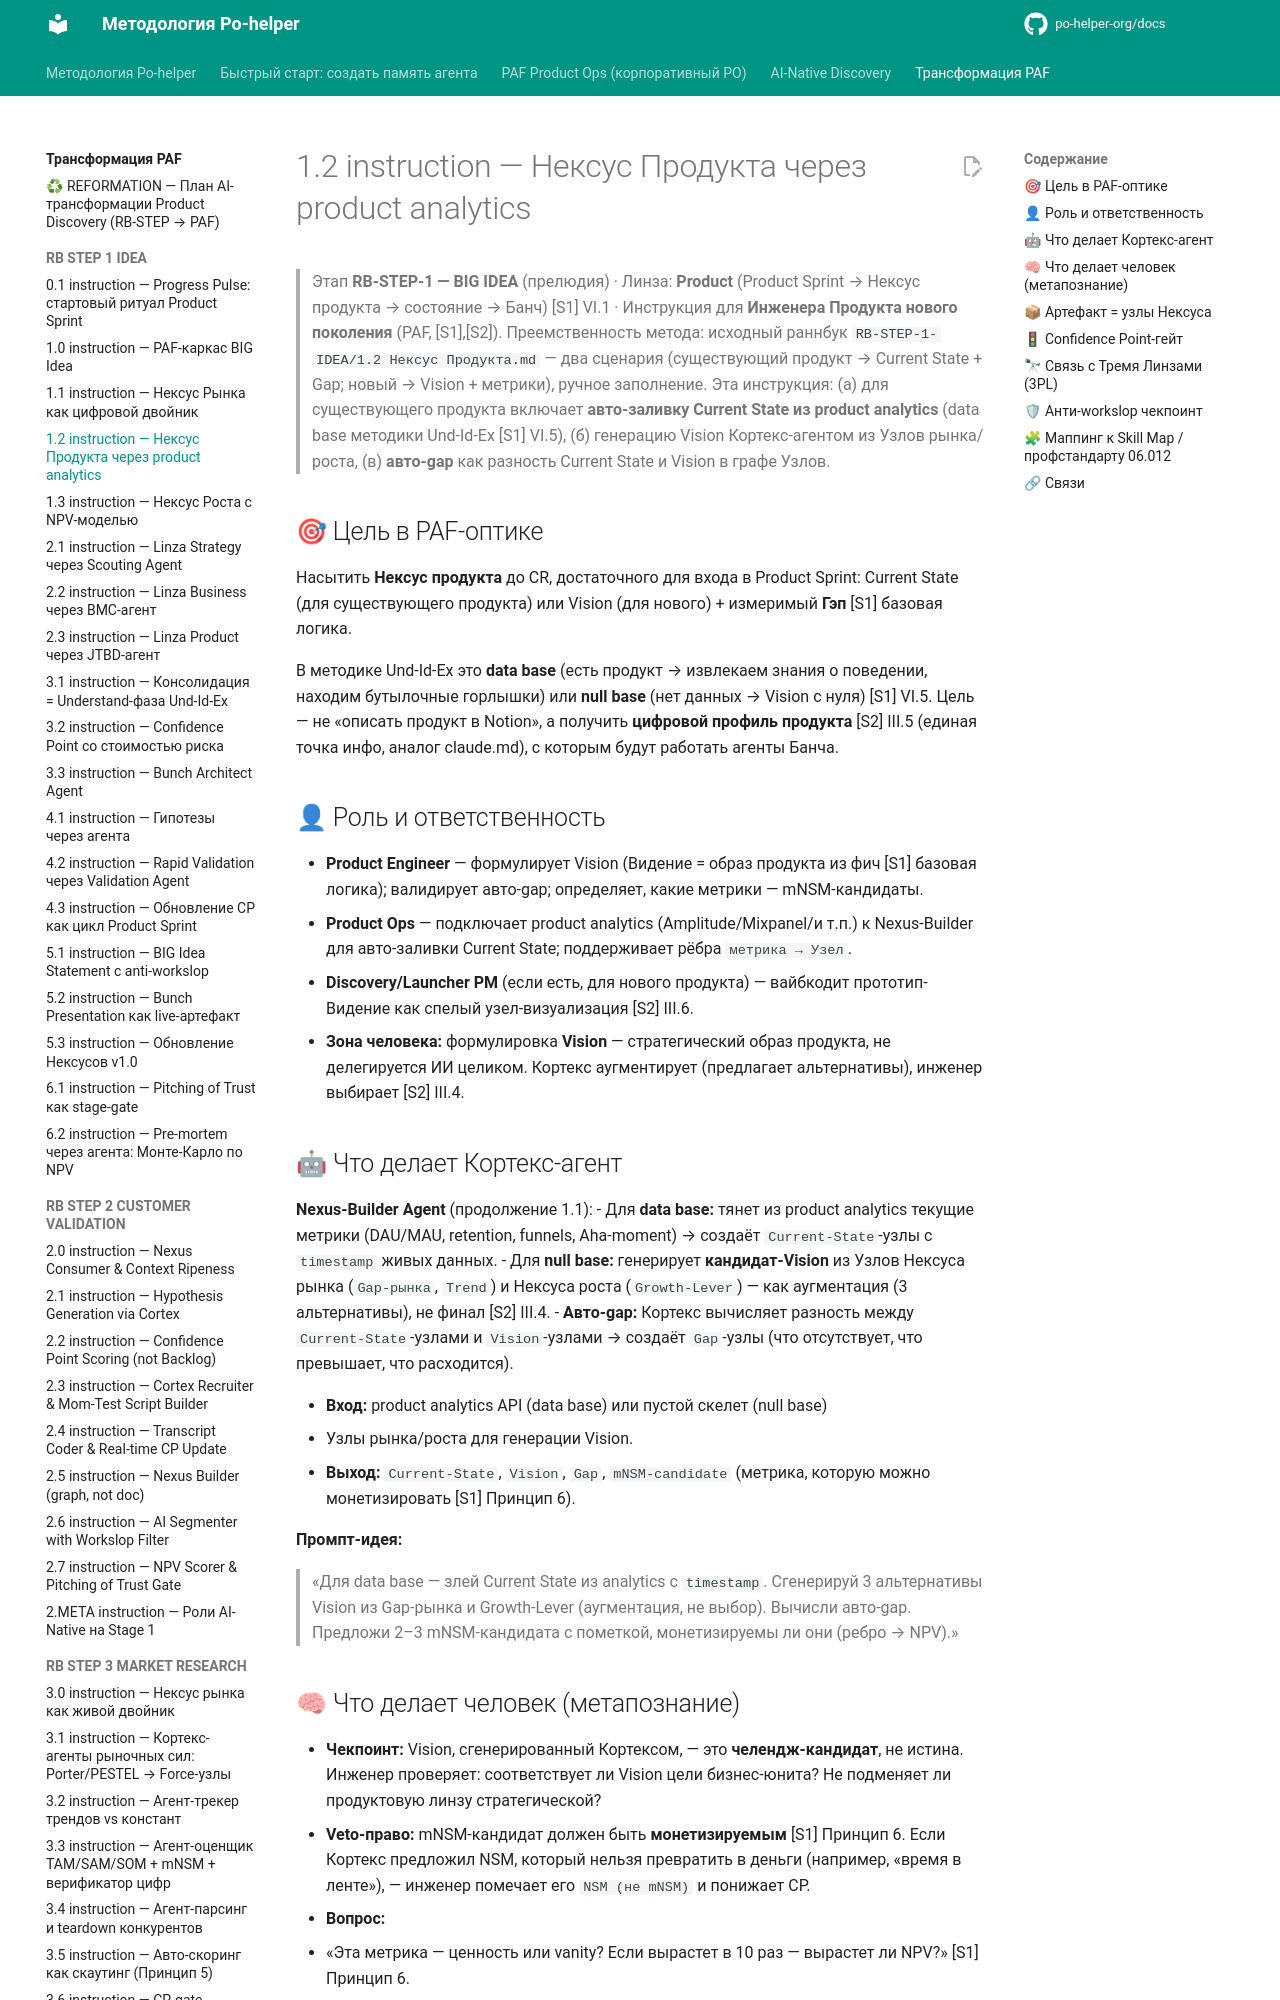

repository: po-helper-org/docs · page: ai-transformation/RB-STEP-1-IDEA/1.2-instruction/index.html · generator: mkdocs

# 1.2 instruction — Нексус Продукта через product analytics

> Этап **RB-STEP-1 — BIG IDEA** (прелюдия) · Линза: **Product** (Product Sprint → Нексус продукта → состояние → Банч) [S1] VI.1 · Инструкция для **Инженера Продукта нового поколения** (PAF, [S1],[S2]).
> Преемственность метода: исходный раннбук `RB-STEP-1-IDEA/1.2 Нексус Продукта.md` — два сценария (существующий продукт → Current State + Gap; новый → Vision + метрики), ручное заполнение. Эта инструкция: (а) для существующего продукта включает **авто-заливку Current State из product analytics** (data base методики Und-Id-Ex [S1] VI.5), (б) генерацию Vision Кортекс-агентом из Узлов рынка/роста, (в) **авто-gap** как разность Current State и Vision в графе Узлов.

## 🎯 Цель в PAF-оптике

Насытить **Нексус продукта** до CR, достаточного для входа в Product Sprint:
Current State (для существующего продукта) или Vision (для нового) + измеримый **Гэп** [S1] базовая логика.

В методике Und-Id-Ex это **data base**
(есть продукт → извлекаем знания о поведении, находим бутылочные горлышки)
или **null base** (нет данных → Vision с нуля) [S1] VI.5.
Цель — не «описать продукт в Notion», а получить **цифровой профиль продукта** [S2] III.5
(единая точка инфо, аналог claude.md), с которым будут работать агенты Банча.

## 👤 Роль и ответственность

- **Product Engineer** — формулирует Vision (Видение = образ продукта из фич [S1] базовая логика);
  валидирует авто-gap; определяет, какие метрики — mNSM-кандидаты.
- **Product Ops** — подключает product analytics (Amplitude/Mixpanel/и т.п.) к Nexus-Builder
  для авто-заливки Current State; поддерживает рёбра `метрика → Узел`.
- **Discovery/Launcher PM** (если есть, для нового продукта) — вайбкодит прототип-Видение
  как спелый узел-визуализация [S2] III.6.
- **Зона человека:** формулировка **Vision** — стратегический образ продукта,
  не делегируется ИИ целиком.
  Кортекс аугментирует (предлагает альтернативы), инженер выбирает [S2] III.4.
